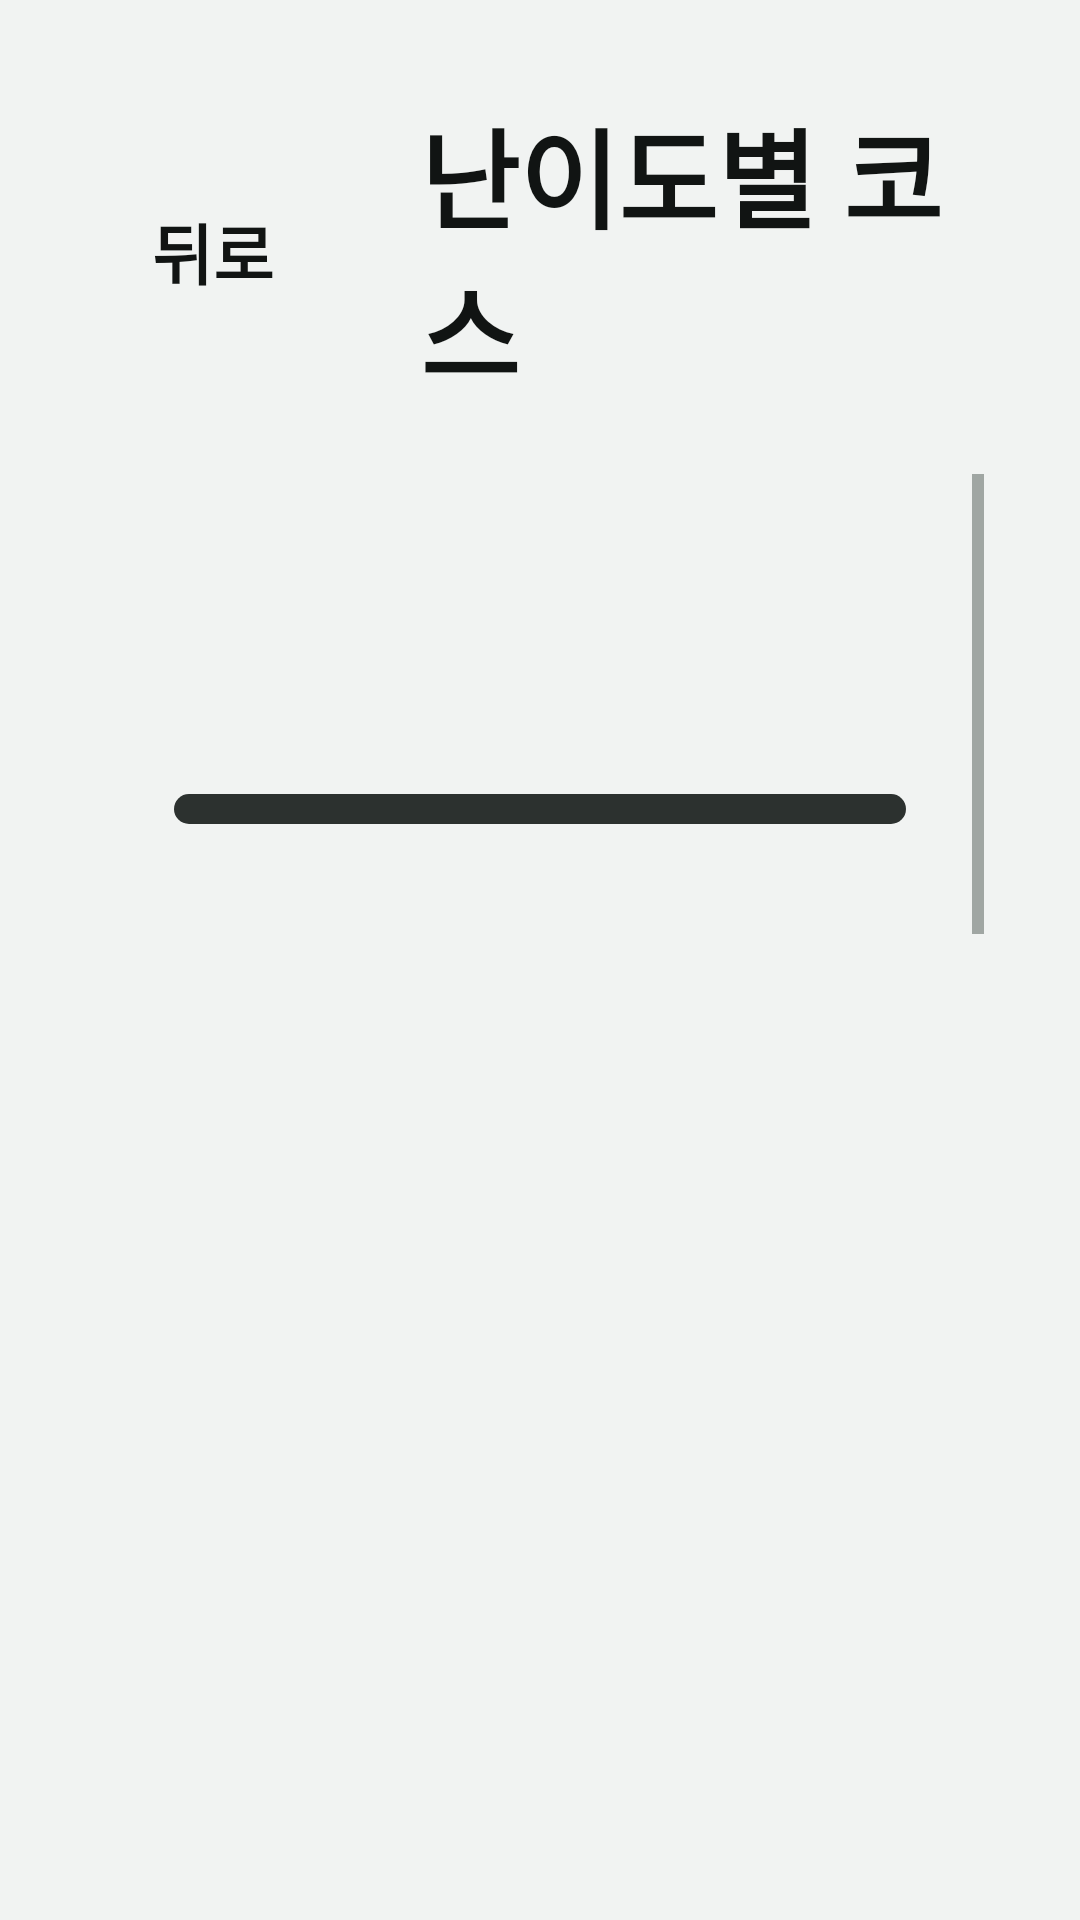

The Android layout XML behind this screen, and the referenced resources:
<!-- AndroidManifest.xml: application theme Theme.Jeonunbochocar -->
<!-- res/layout/screen_level.xml -->
<?xml version="1.0" encoding="utf-8"?>
<LinearLayout xmlns:android="http://schemas.android.com/apk/res/android"
    xmlns:app="http://schemas.android.com/apk/res-auto"
    android:layout_width="match_parent"
    android:layout_height="match_parent"
    android:orientation="vertical"
    android:padding="32dp">

    <LinearLayout
        android:layout_width="match_parent"
        android:layout_height="wrap_content"
        android:gravity="center_vertical"
        android:orientation="horizontal">

        <Button
            android:id="@+id/btnBack"
            style="@style/Jb.Button.Back"
            android:layout_width="wrap_content"
            android:layout_height="64dp"
            android:layout_marginEnd="20dp"
            android:text="뒤로" />

        <TextView
            style="@style/Jb.HeaderTitle"
            android:text="난이도별 코스" />
    </LinearLayout>

    <ScrollView
        android:layout_width="match_parent"
        android:layout_height="0dp"
        android:layout_marginTop="22dp"
        android:layout_weight="1">

        <LinearLayout
            android:layout_width="match_parent"
            android:layout_height="wrap_content"
            android:orientation="vertical">

            
            <LinearLayout
                android:layout_width="match_parent"
                android:layout_height="wrap_content"
                android:background="@drawable/bg_block"
                android:backgroundTint="@color/jb_ink"
                android:orientation="vertical"
                android:paddingHorizontal="26dp"
                android:paddingVertical="22dp">

                <LinearLayout
                    android:layout_width="match_parent"
                    android:layout_height="wrap_content"
                    android:gravity="center_vertical"
                    android:orientation="horizontal">

                    <TextView
                        android:id="@+id/levelValue"
                        android:layout_width="0dp"
                        android:layout_height="wrap_content"
                        android:layout_weight="1"
                        android:textColor="@color/jb_lime"
                        android:textSize="56sp"
                        android:textStyle="bold" />

                    <TextView
                        android:id="@+id/levelPoints"
                        android:layout_width="wrap_content"
                        android:layout_height="wrap_content"
                        android:textColor="@color/jb_on_ink"
                        android:textSize="22sp"
                        android:textStyle="bold" />
                </LinearLayout>

                <com.google.android.material.progressindicator.LinearProgressIndicator
                    android:id="@+id/levelProgress"
                    android:layout_width="match_parent"
                    android:layout_height="wrap_content"
                    android:layout_marginTop="10dp"
                    android:max="100"
                    app:indicatorColor="@color/jb_lime"
                    app:trackColor="@color/jb_ink_track"
                    app:trackCornerRadius="5dp"
                    app:trackThickness="10dp" />

                <TextView
                    android:id="@+id/levelHint"
                    android:layout_width="wrap_content"
                    android:layout_height="wrap_content"
                    android:layout_marginTop="10dp"
                    android:textColor="@color/jb_on_ink_secondary"
                    android:textSize="22sp" />
            </LinearLayout>

            
            <LinearLayout
                android:layout_width="match_parent"
                android:layout_height="wrap_content"
                android:layout_marginTop="14dp"
                android:background="@drawable/bg_block"
                android:backgroundTint="@color/jb_sky"
                android:orientation="vertical"
                android:padding="28dp">

                <TextView
                    android:id="@+id/courseLabel"
                    style="@style/Jb.OnBlock" />

                <TextView
                    android:id="@+id/courseDistance"
                    style="@style/Jb.OnBlock"
                    android:layout_marginTop="4dp"
                    android:textSize="56sp" />

                <TextView
                    android:id="@+id/courseElements"
                    style="@style/Jb.OnBlock"
                    android:textSize="28sp" />

                <LinearLayout
                    android:layout_width="match_parent"
                    android:layout_height="wrap_content"
                    android:layout_marginTop="14dp"
                    android:orientation="horizontal">

                    <TextView
                        android:id="@+id/courseOption"
                        style="@style/Jb.OnBlock"
                        android:layout_marginEnd="8dp"
                        android:background="@drawable/bg_pill"
                        android:paddingHorizontal="16dp"
                        android:paddingVertical="8dp" />

                    <TextView
                        android:id="@+id/courseDirection"
                        style="@style/Jb.OnBlock"
                        android:background="@drawable/bg_pill"
                        android:paddingHorizontal="16dp"
                        android:paddingVertical="8dp" />
                </LinearLayout>
            </LinearLayout>

            
            <LinearLayout
                android:layout_width="match_parent"
                android:layout_height="wrap_content"
                android:layout_marginTop="14dp"
                android:background="@drawable/bg_block"
                android:backgroundTint="@color/jb_lime"
                android:orientation="vertical"
                android:paddingHorizontal="28dp"
                android:paddingVertical="22dp">

                <TextView
                    style="@style/Jb.OnBlock"
                    android:text="완주하면 받을 수 있는 포인트" />

                <LinearLayout
                    android:id="@+id/pointRows"
                    android:layout_width="match_parent"
                    android:layout_height="wrap_content"
                    android:orientation="vertical" />
            </LinearLayout>

            
            <LinearLayout
                android:layout_width="match_parent"
                android:layout_height="wrap_content"
                android:layout_marginTop="14dp"
                android:background="@drawable/bg_block"
                android:backgroundTint="@color/jb_surface"
                android:orientation="vertical"
                android:padding="24dp">

                <TextView
                    style="@style/Jb.Label"
                    android:text="레벨 지도" />

                <LinearLayout
                    android:id="@+id/levelRows"
                    android:layout_width="match_parent"
                    android:layout_height="wrap_content"
                    android:orientation="vertical" />

                <Button
                    android:id="@+id/btnMoreLevels"
                    android:layout_width="match_parent"
                    android:layout_height="64dp"
                    android:layout_marginTop="12dp"
                    android:text="모든 레벨 보기"
                    app:backgroundTint="@color/jb_background" />
            </LinearLayout>
        </LinearLayout>
    </ScrollView>

    <Button
        android:id="@+id/btnNext"
        style="@style/Jb.Button.Primary"
        android:layout_width="match_parent"
        android:layout_height="96dp"
        android:layout_marginTop="16dp" />
</LinearLayout>
<!-- resources referenced by this layout -->
<resources>
  <color name="jb_background">#F1F3F2</color>
  <color name="jb_ink">#111413</color>
  <color name="jb_ink_track">#2C312F</color>
  <color name="jb_lime">#C6F073</color>
  <color name="jb_on_ink">#F1F3F2</color>
  <color name="jb_on_ink_secondary">#C9CFCC</color>
  <color name="jb_sky">#A2E6FF</color>
  <color name="jb_surface">#FFFFFF</color>
  <!-- drawable bg_pill (drawable) -->
  <?xml version="1.0" encoding="utf-8"?>
  <shape xmlns:android="http://schemas.android.com/apk/res/android">
      <solid android:color="@color/white" />
      <corners android:radius="999dp" />
  </shape>
  <style name="Jb.Button.Back">
          <item name="cornerRadius">32dp</item>
          <item name="icon">@drawable/ic_chevron_left</item>
          <item name="iconTint">@color/jb_text</item>
          <item name="iconPadding">6dp</item>
          <item name="android:minHeight">64dp</item>
          <item name="android:paddingStart">14dp</item>
          <item name="android:paddingEnd">24dp</item>
      </style>
  <style name="Jb.Button.Primary">
          <item name="backgroundTint">@color/jb_primary</item>
          <item name="android:textColor">@color/jb_on_primary</item>
          <item name="android:textSize">28sp</item>
          <item name="cornerRadius">24dp</item>
      </style>
  <style name="Jb.HeaderTitle" parent="">
          <item name="android:layout_width">wrap_content</item>
          <item name="android:layout_height">wrap_content</item>
          <item name="android:textColor">@color/jb_text</item>
          <item name="android:textSize">36sp</item>
          <item name="android:textStyle">bold</item>
      </style>
  <style name="Jb.Label" parent="">
          <item name="android:layout_width">wrap_content</item>
          <item name="android:layout_height">wrap_content</item>
          <item name="android:textColor">@color/jb_text_secondary</item>
          <item name="android:textSize">22sp</item>
          <item name="android:textStyle">bold</item>
      </style>
  <style name="Jb.OnBlock" parent="">
          <item name="android:layout_width">wrap_content</item>
          <item name="android:layout_height">wrap_content</item>
          <item name="android:textColor">@color/jb_on_block</item>
          <item name="android:textSize">22sp</item>
          <item name="android:textStyle">bold</item>
      </style>
  <color name="white">#FFFFFFFF</color>
  <!-- drawable ic_chevron_left (drawable) -->
  <?xml version="1.0" encoding="utf-8"?>
  <vector xmlns:android="http://schemas.android.com/apk/res/android"
      android:width="24dp"
      android:height="24dp"
      android:viewportWidth="24"
      android:viewportHeight="24">
      <path
          android:fillColor="#FFFFFFFF"
          android:pathData="M15.41,7.41L14,6l-6,6 6,6 1.41,-1.41L10.83,12z" />
  </vector>
  <color name="jb_text">#111413</color>
  <color name="jb_primary">#111413</color>
  <color name="jb_on_primary">#F1F3F2</color>
  <color name="jb_text_secondary">#56605B</color>
  <color name="jb_on_block">#111413</color>
  <style name="Jb.Text" parent="Widget.AppCompat.TextView">
          <item name="android:textColor">@color/jb_text</item>
      </style>
  <style name="Jb.Button" parent="Widget.MaterialComponents.Button.UnelevatedButton">
          <item name="backgroundTint">@color/jb_surface</item>
          <item name="android:textColor">@color/jb_text</item>
          <item name="android:textSize">22sp</item>
          <item name="android:textStyle">bold</item>
          <item name="android:textAllCaps">false</item>
          <item name="android:letterSpacing">0</item>
          <item name="cornerRadius">20dp</item>
          <item name="android:insetTop">0dp</item>
          <item name="android:insetBottom">0dp</item>
      </style>
</resources>
